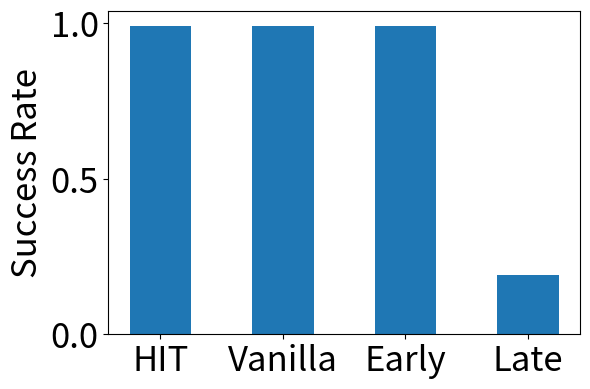

Python code for this plot: (Note: this script raises an exception after producing the figure.)


import matplotlib.pyplot as plt

# 设置matplotlib使用TrueType字体
plt.rcParams['pdf.fonttype'] = 42  # 这对于PDF输出很重要
plt.rcParams['ps.fonttype'] = 42   # 这对于PostScript输出很重要

plt.rcParams['xtick.labelsize'] = 25
plt.rcParams['ytick.labelsize'] = 25
plt.rcParams['axes.labelsize'] = 15



fig, axs = plt.subplots(1, 1, figsize=(6, 4))

names = ['HIT', 'Vanilla', 'Early', 'Late']
data = {
    'HIT-SuccessRate': [0.99],
    'Vanilla Two-tower-SuccessRate': [0.99],
    'Early Interaction-SuccessRate': [0.99],
    'Late Interaction-SuccessRate': [0.19]
}


values = [val[0] for val in data.values()]


# for i in range(len(names)):
#     axs.text(x=i, y=values[i], s=values[i], ha='center', fontsize=20)

axs.bar(names, values, width=0.5)
axs.set_ylabel('Success Rate', fontsize=25)
# axs.set_title('QPS=35000 Response Success Rate')
axs.set_xticks(range(len(names)))
axs.set_xticklabels(names)



# 调整子图布局
plt.tight_layout()

plt.savefig('../figure/efficiency-2.eps', dpi=300)  # eps文件，用于LaTeX
plt.savefig('../figure/efficiency-2.svg', dpi=300)  # svg文件，可伸缩矢量图形 (Scalable Vector Graphics)
plt.savefig("../figure/efficiency-2.pdf",format="pdf")
plt.show()
